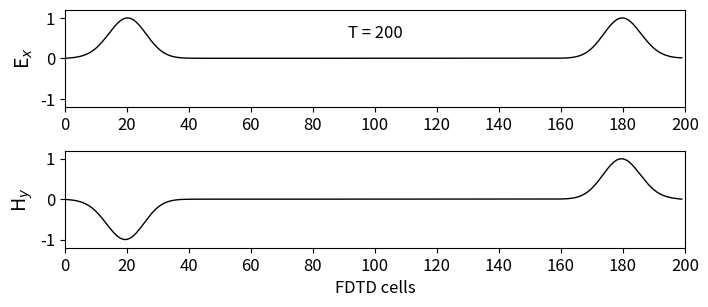

This figure's Python source:
""" fd3d_1_1.py: 1D FDTD
Simulation in free space
"""
import numpy as np
from math import exp
from matplotlib import pyplot as plt
ke = 200
ex = np.zeros(ke)
hy = np.zeros(ke)
# Pulse parameters
kc = int(ke / 2)
t0 = 40
spread = 12
nsteps = 200
# Main FDTD Loop
for time_step in range(1, nsteps + 1):
     # Calculate the Ex field
     for k in range(1, ke):
          ex[k] = ex[k] + 0.5 * (hy[k - 1] - hy[k]) 
     # Put a Gaussian pulse in the middle
     pulse = exp(-0.5 * ((t0 - time_step) / spread) ** 2)
     ex[kc] = pulse
     #print(pulse)
     # Calculate the Hy field
     for k in range(ke - 1):
          hy[k] = hy[k] + 0.5 * (ex[k] - ex[k + 1])
#Save vectors in a .txt file


# Plot the outputs as shown in Fig. 1.2
plt.rcParams['font.size'] = 12
plt.figure(figsize=(8, 3.5))
plt.subplot(211)
plt.plot(ex, color='k', linewidth=1)
plt.ylabel('E$_x$', fontsize='14')
plt.xticks(np.arange(0, 201, step=20))
plt.xlim(0, 200)
plt.yticks(np.arange(-1, 1.2, step=1))
plt.ylim(-1.2, 1.2)
plt.text(100, 0.5, 'T = {}'.format(time_step),
horizontalalignment='center')
plt.subplot(212)
plt.plot(hy, color='k', linewidth=1)
plt.ylabel('H$_y$', fontsize='14')
plt.xlabel('FDTD cells')
plt.xticks(np.arange(0, 201, step=20))
plt.xlim(0, 200)
plt.yticks(np.arange(-1, 1.2, step=1))
plt.ylim(-1.2, 1.2)
plt.subplots_adjust(bottom=0.2, hspace=0.45)
plt.show()



#print(ex)